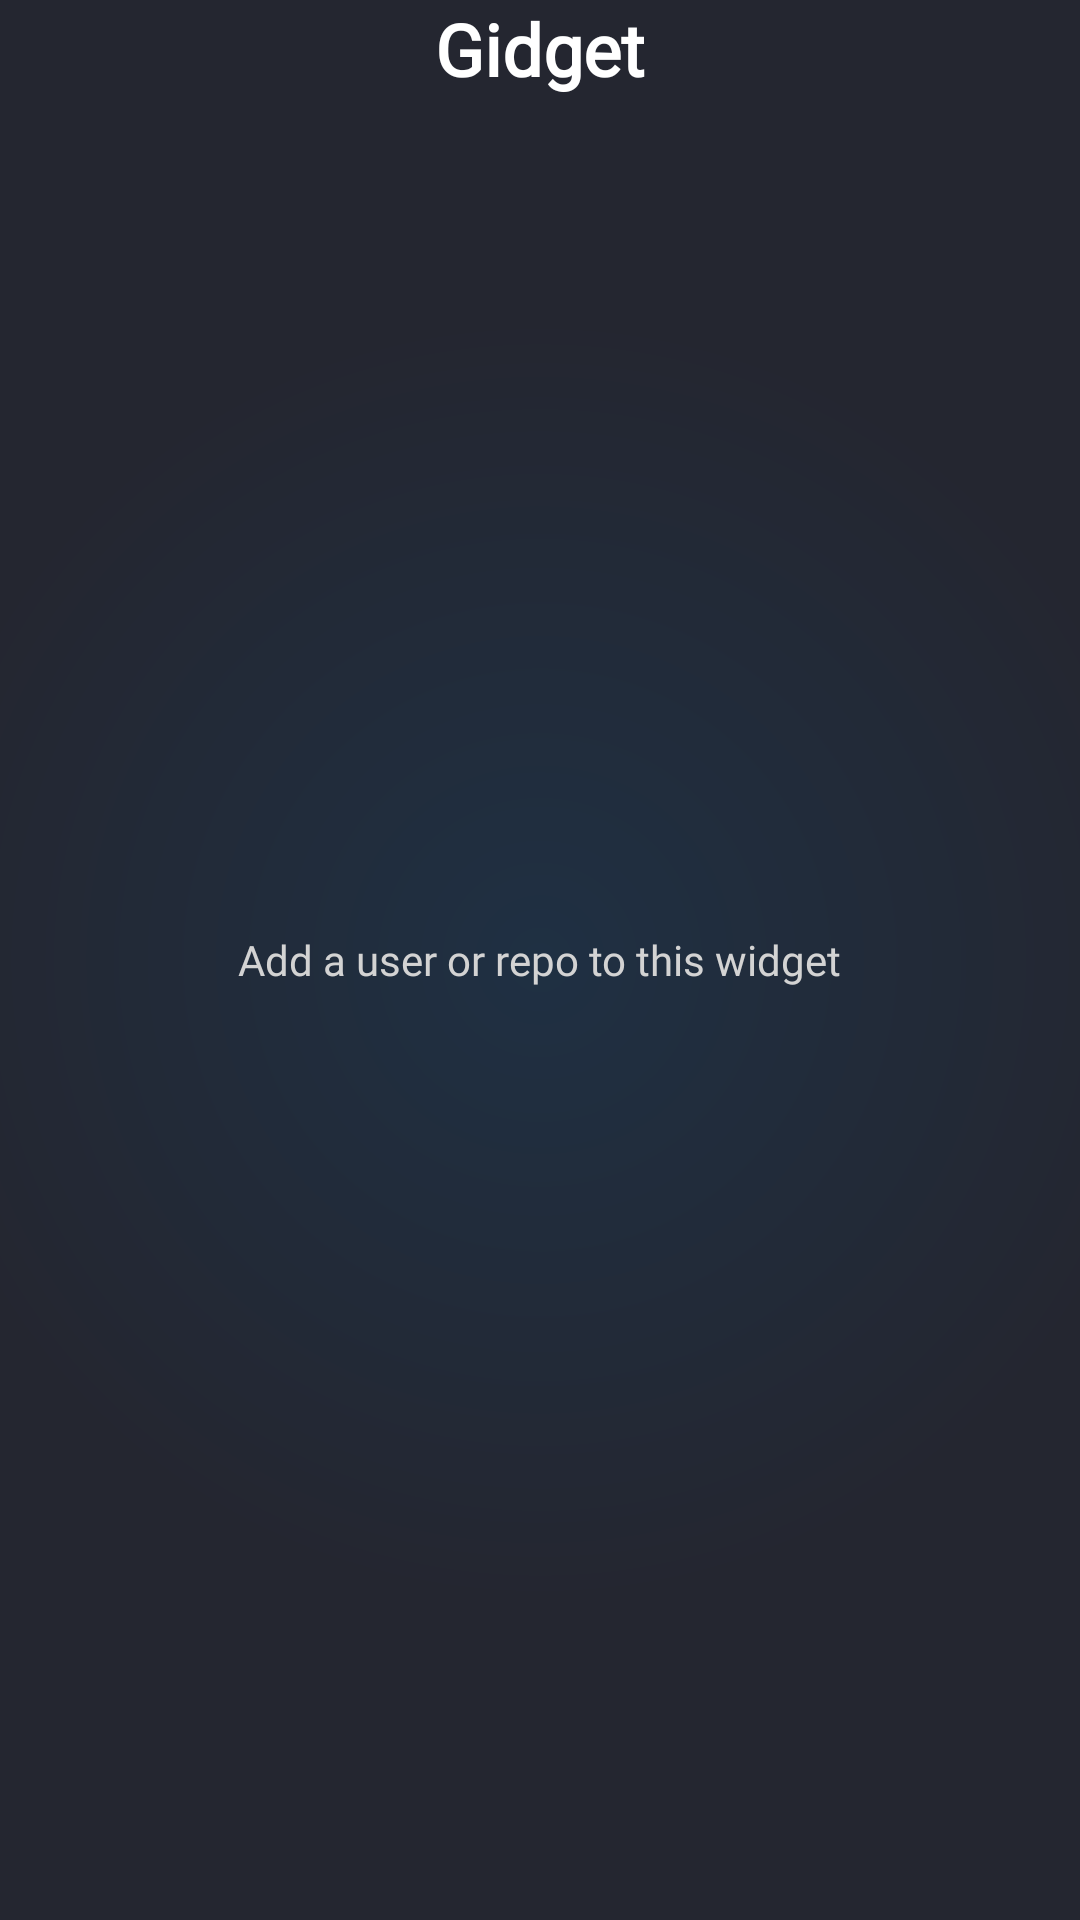

This screen was rendered from an Android layout file. Write that file and the resources it references.
<!-- AndroidManifest.xml: application theme Theme.Gidget -->
<!-- res/layout/appwidget_empty_view.xml -->
<?xml version="1.0" encoding="utf-8"?>
<RelativeLayout xmlns:android="http://schemas.android.com/apk/res/android"
    android:layout_width="match_parent"
    android:layout_height="match_parent"
    android:background="@drawable/gradient_bg">

    <TextView
        android:id="@+id/appwidgetEmptyViewTitle"
        android:layout_width="wrap_content"
        android:layout_height="wrap_content"
        android:layout_centerHorizontal="true"
        android:layout_marginVertical="@dimen/_15sdp"
        android:contentDescription="@string/appwidget_text"
        android:fontFamily="@font/nexa_bold"
        android:text="@string/app_name"
        android:textColor="@color/white"
        android:textSize="24sp"
        android:textStyle="bold" />

    <TextView
        android:id="@+id/appwidgetEmptyViewText"
        android:layout_width="wrap_content"
        android:layout_height="wrap_content"
        android:layout_centerInParent="true"
        android:text="@string/empty_widget"
        android:textColor="@color/lightGrey"
        android:textSize="@dimen/_15sdp"
        android:fontFamily="@font/montserrat"/>

</RelativeLayout>
<!-- resources referenced by this layout -->
<resources>
  <color name="lightGrey">#D3D3D3</color>
  <color name="white">#FFFFFFFF</color>
  <!-- drawable gradient_bg (drawable) -->
  <?xml version="1.0" encoding="utf-8"?>
  <shape xmlns:android="http://schemas.android.com/apk/res/android">
      <gradient
          android:endColor="@color/darkestBlue"
          android:gradientRadius="60%p"
          android:startColor="@color/darkBlue"
          android:type="radial" />
  </shape>
  <string name="app_name">Gidget</string>
  <string name="appwidget_text">EXAMPLE</string>
  <string name="empty_widget">Add a user or repo to this widget</string>
  <style name="Theme.Gidget" parent="Theme.MaterialComponents.DayNight.NoActionBar">
          
          <item name="colorPrimary">@color/black</item>
          <item name="colorPrimaryVariant">@color/black</item>
          <item name="colorOnPrimary">@color/black</item>
          
          <item name="colorSecondary">@color/teal_200</item>
          <item name="colorSecondaryVariant">@color/teal_700</item>
          <item name="colorOnSecondary">@color/black</item>
          
          <item name="android:statusBarColor" tools:targetApi="l">?attr/colorPrimaryVariant</item>
          
      </style>
  <color name="darkestBlue">#242630</color>
  <color name="darkBlue">#1F3043</color>
  <color name="black">#FF000000</color>
  <color name="teal_200">#FF03DAC5</color>
  <color name="teal_700">#FF018786</color>
</resources>
